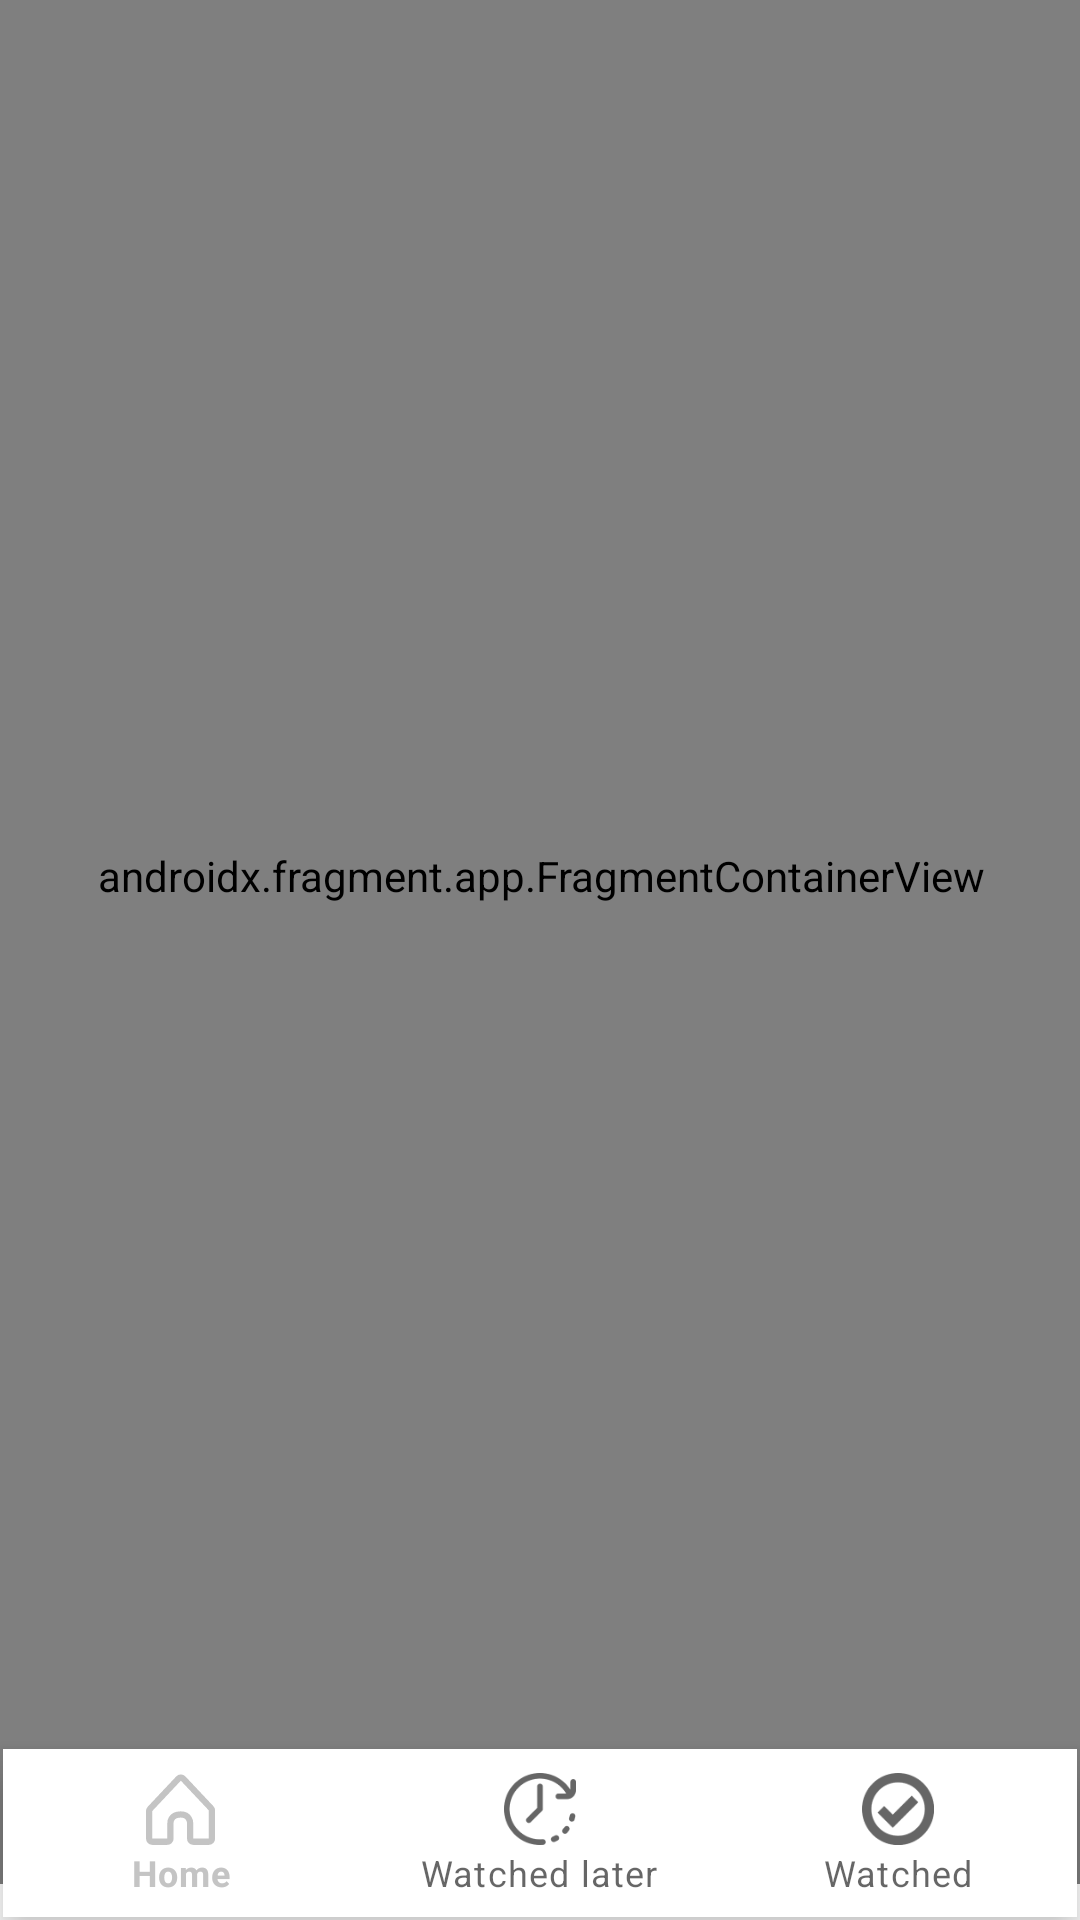

Layout XML and referenced resources for this Android screen:
<!-- AndroidManifest.xml: application theme Theme.MyApplication -->
<!-- res/layout/activity_main.xml -->
<?xml version="1.0" encoding="utf-8"?>
<androidx.constraintlayout.widget.ConstraintLayout xmlns:android="http://schemas.android.com/apk/res/android"
    xmlns:app="http://schemas.android.com/apk/res-auto"
    xmlns:tools="http://schemas.android.com/tools"
    android:layout_width="match_parent"
    android:layout_height="match_parent"
    tools:context=".views.MainActivity">

    <com.google.android.material.bottomnavigation.BottomNavigationView
        android:id="@+id/bottomNavigationView"
        android:layout_width="0dp"
        android:layout_height="wrap_content"
        android:layout_marginStart="1dp"
        android:layout_marginEnd="1dp"
        android:layout_marginBottom="1dp"
        app:layout_constraintBottom_toBottomOf="parent"
        app:layout_constraintEnd_toEndOf="parent"
        app:layout_constraintStart_toStartOf="parent"
        app:menu="@menu/button_menu" />

    <androidx.fragment.app.FragmentContainerView
        android:id="@+id/fragmentContainerView"
        android:name="androidx.navigation.fragment.NavHostFragment"
        android:layout_width="409dp"
        android:layout_height="672dp"
        app:defaultNavHost="true"
        app:layout_constraintBottom_toTopOf="@+id/bottomNavigationView"
        app:layout_constraintEnd_toEndOf="parent"
        app:layout_constraintStart_toStartOf="parent"
        app:layout_constraintTop_toTopOf="parent"
        app:navGraph="@navigation/main_nav" />
</androidx.constraintlayout.widget.ConstraintLayout>
<!-- resources referenced by this layout -->
<resources>
  <style name="Theme.MyApplication" parent="Theme.MaterialComponents.DayNight.DarkActionBar">
          
          <item name="colorPrimary">@color/button_color</item>
          <item name="colorPrimaryVariant">#7A7A7A</item>
          <item name="colorOnPrimary">@color/white</item>
          
          <item name="colorSecondary">@color/teal_200</item>
          <item name="colorSecondaryVariant">@color/teal_700</item>
          <item name="colorOnSecondary">@color/black</item>
          
          <item name="android:statusBarColor" tools:targetApi="l">?attr/colorPrimaryVariant</item>
          
      </style>
  <color name="button_color">#C4C4C4</color>
  <color name="white">#FFFFFFFF</color>
  <color name="teal_200">#FF03DAC5</color>
  <color name="teal_700">#FF018786</color>
  <color name="black">#FF000000</color>
</resources>
